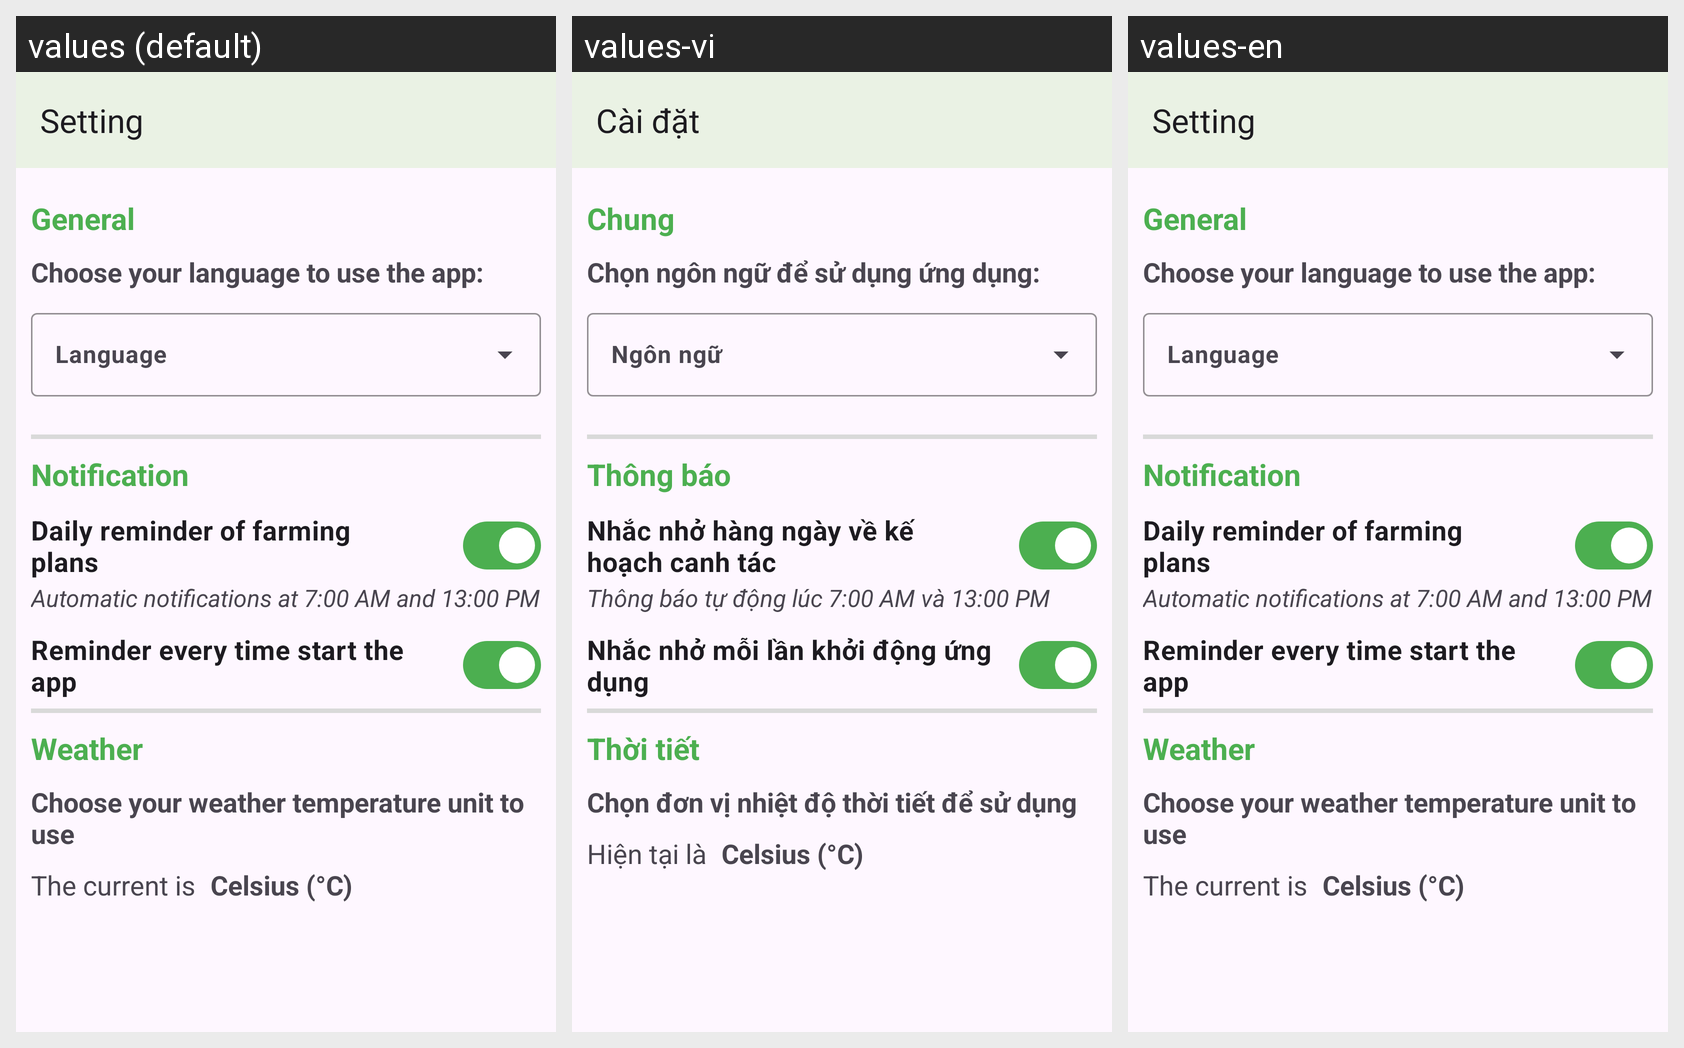

Locale-by-locale string values for the Android screen shown in this grid:
Android screen res/layout/activity_setting.xml rendered under 3 locales, left to right: values (default), values-vi, values-en. Device: Nexus 5 (rendered at 1080×1920; each locale shown at half size, 540×960, under a caption strip naming it); theme Theme.RiceGrow.
Strings drawn on this screen, with the default value and each locale's value (text and hints the layout hard-codes, and strings that could not be matched under every locale, appear in the picture but are not listed):

setting
  values: Setting
  values-vi: Cài đặt
  values-en: Setting

general
  values: General
  values-vi: Chung
  values-en: General

choose_your_language_to_use_the_app
  values: Choose your language to use the app:
  values-vi: Chọn ngôn ngữ để sử dụng ứng dụng:
  values-en: Choose your language to use the app:

notification
  values: Notification
  values-vi: Thông báo
  values-en: Notification

daily_reminder_of_farming_plans
  values: Daily reminder of farming plans
  values-vi: Nhắc nhở hàng ngày về kế hoạch canh tác
  values-en: Daily reminder of farming plans

automatic_notifications_at_7_00_am_and_13_00_pm
  values: Automatic notifications at 7:00 AM and 13:00 PM
  values-vi: Thông báo tự động lúc 7:00 AM và 13:00 PM
  values-en: Automatic notifications at 7:00 AM and 13:00 PM

reminder_every_time_start_the_app
  values: Reminder every time start the app
  values-vi: Nhắc nhở mỗi lần khởi động ứng dụng
  values-en: Reminder every time start the app

weather
  values: Weather
  values-vi: Thời tiết
  values-en: Weather

choose_your_weather_temperature_unit_to_use
  values: Choose your weather temperature unit to use
  values-vi: Chọn đơn vị nhiệt độ thời tiết để sử dụng
  values-en: Choose your weather temperature unit to use

the_current_is
  values: The current is
  values-vi: Hiện tại là
  values-en: The current is
